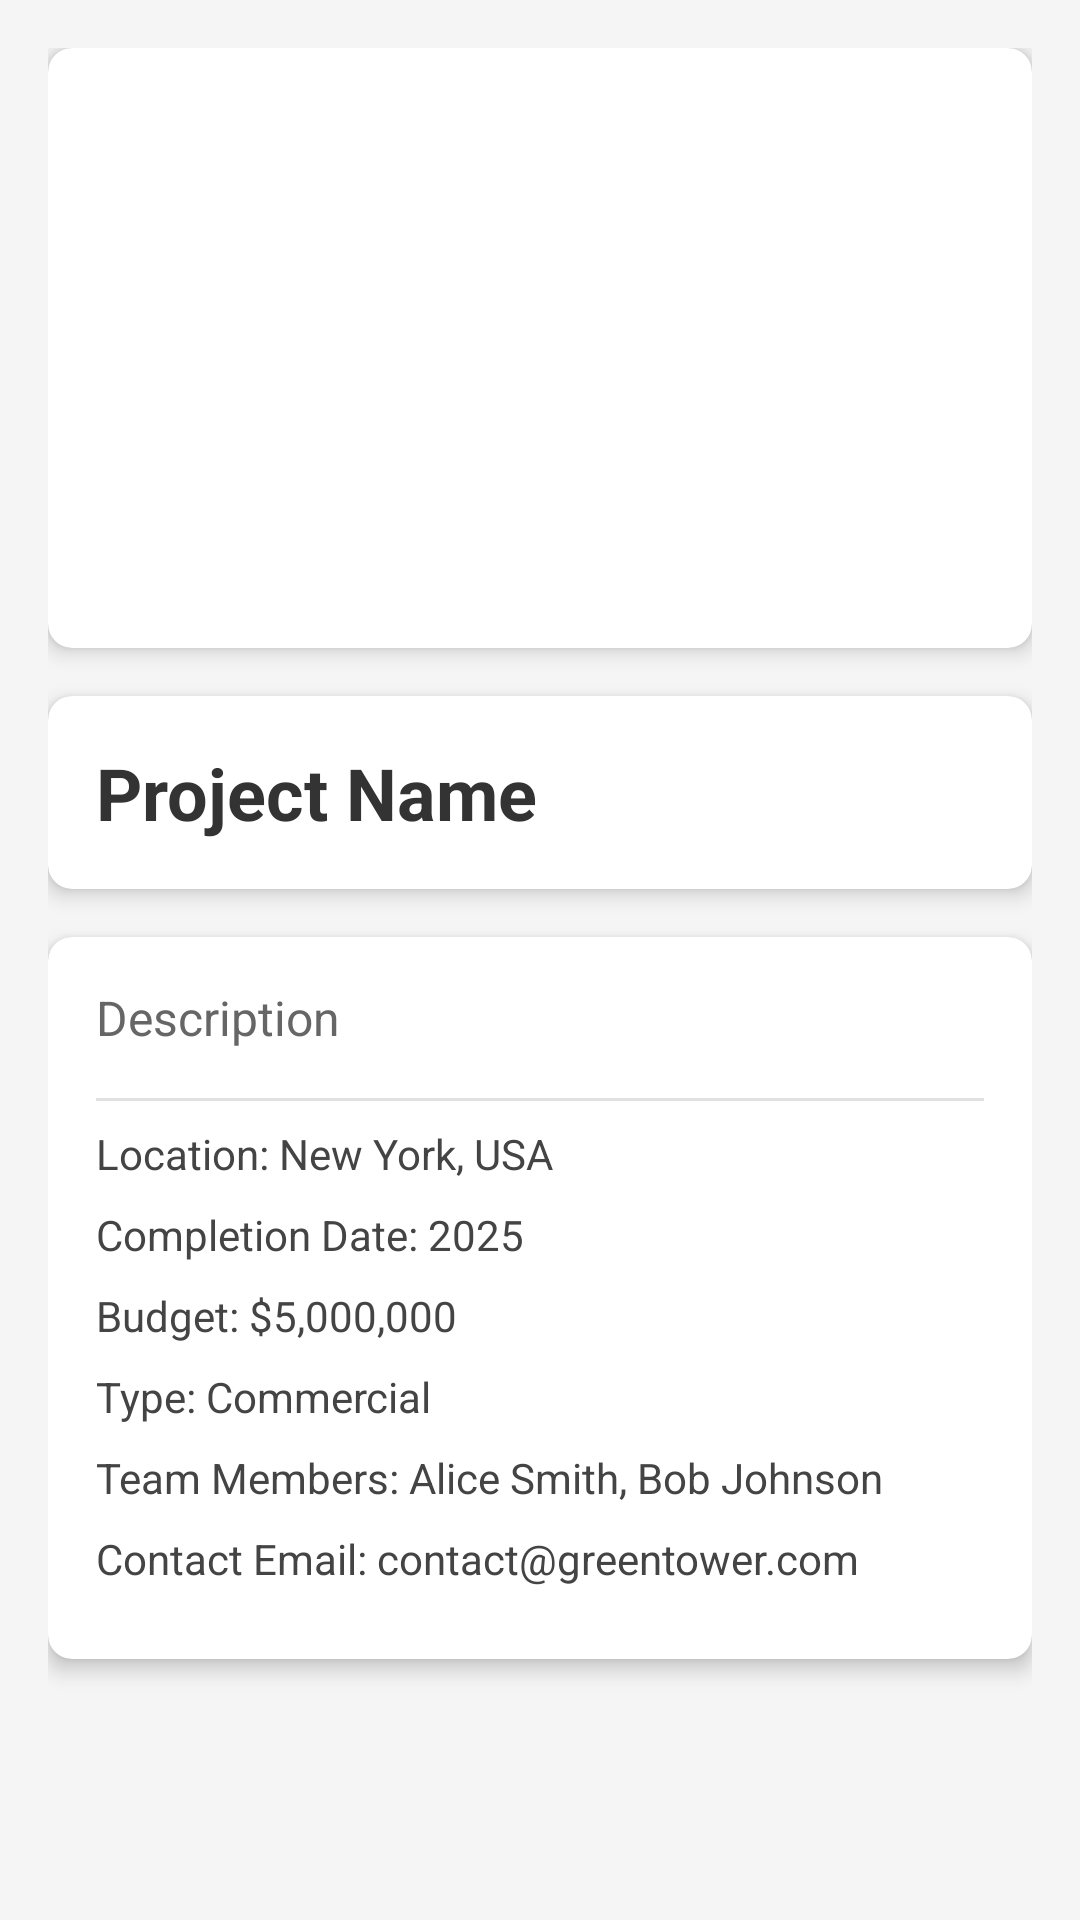

Reconstruct the res/layout file that produces this screen, plus the resources it refers to.
<!-- AndroidManifest.xml: application theme Theme.Architecture -->
<!-- res/layout/activity_project_details.xml -->
<?xml version="1.0" encoding="utf-8"?>
<ScrollView xmlns:android="http://schemas.android.com/apk/res/android"
    android:layout_width="match_parent"
    android:layout_height="match_parent"
    xmlns:app="http://schemas.android.com/apk/res-auto"
    android:padding="16dp"
    android:background="#F5F5F5"> 

    <LinearLayout
        android:layout_width="match_parent"
        android:layout_height="wrap_content"
        android:orientation="vertical">

        
        <androidx.cardview.widget.CardView
            android:layout_width="match_parent"
            android:layout_height="wrap_content"
            android:layout_marginBottom="16dp"
            app:cardCornerRadius="8dp"
            app:cardElevation="4dp"
            android:background="#FFFFFF">

            <androidx.viewpager2.widget.ViewPager2
                android:id="@+id/view_pager_images"
                android:layout_width="match_parent"
                android:layout_height="200dp" />
        </androidx.cardview.widget.CardView>

        
        <androidx.cardview.widget.CardView
            android:layout_width="match_parent"
            android:layout_height="wrap_content"
            android:layout_marginBottom="16dp"
            app:cardCornerRadius="8dp"
            app:cardElevation="4dp"
            android:background="#FFFFFF">

            <LinearLayout
                android:layout_width="match_parent"
                android:layout_height="wrap_content"
                android:orientation="vertical"
                android:padding="16dp">

                <TextView
                    android:id="@+id/text_view_name"
                    android:layout_width="wrap_content"
                    android:layout_height="wrap_content"
                    android:text="Project Name"
                    android:textSize="24sp"
                    android:textStyle="bold"
                    android:textColor="#333333" />
            </LinearLayout>
        </androidx.cardview.widget.CardView>

        
        <androidx.cardview.widget.CardView
            android:layout_width="match_parent"
            android:layout_height="wrap_content"
            android:layout_marginBottom="16dp"
            app:cardCornerRadius="8dp"
            app:cardElevation="4dp"
            android:background="#FFFFFF">

            <LinearLayout
                android:layout_width="match_parent"
                android:layout_height="wrap_content"
                android:orientation="vertical"
                android:padding="16dp">

                
                <TextView
                    android:id="@+id/text_view_description"
                    android:layout_width="wrap_content"
                    android:layout_height="wrap_content"
                    android:text="Description"
                    android:textSize="16sp"
                    android:textColor="#666666"
                    android:layout_marginBottom="8dp" />

                
                <View
                    android:layout_width="match_parent"
                    android:layout_height="1dp"
                    android:background="#E0E0E0"
                    android:layout_marginVertical="8dp" />

                
                <TextView
                    android:id="@+id/text_view_location"
                    android:layout_width="wrap_content"
                    android:layout_height="wrap_content"
                    android:text="Location: New York, USA"
                    android:textSize="14sp"
                    android:textColor="#444444"
                    android:layout_marginBottom="8dp" />

                
                <TextView
                    android:id="@+id/text_view_completion_date"
                    android:layout_width="wrap_content"
                    android:layout_height="wrap_content"
                    android:text="Completion Date: 2025"
                    android:textSize="14sp"
                    android:textColor="#444444"
                    android:layout_marginBottom="8dp" />

                
                <TextView
                    android:id="@+id/text_view_budget"
                    android:layout_width="wrap_content"
                    android:layout_height="wrap_content"
                    android:text="Budget: $5,000,000"
                    android:textSize="14sp"
                    android:textColor="#444444"
                    android:layout_marginBottom="8dp" />

                
                <TextView
                    android:id="@+id/text_view_project_type"
                    android:layout_width="wrap_content"
                    android:layout_height="wrap_content"
                    android:text="Type: Commercial"
                    android:textSize="14sp"
                    android:textColor="#444444"
                    android:layout_marginBottom="8dp" />

                
                <TextView
                    android:id="@+id/text_view_team_members"
                    android:layout_width="wrap_content"
                    android:layout_height="wrap_content"
                    android:text="Team Members: Alice Smith, Bob Johnson"
                    android:textSize="14sp"
                    android:textColor="#444444"
                    android:layout_marginBottom="8dp" />

                
                <TextView
                    android:id="@+id/text_view_contact_email"
                    android:layout_width="wrap_content"
                    android:layout_height="wrap_content"
                    android:text="Contact Email: contact@greentower.com"
                    android:textSize="14sp"
                    android:textColor="#444444"
                    android:layout_marginBottom="8dp" />
            </LinearLayout>
        </androidx.cardview.widget.CardView>
    </LinearLayout>
</ScrollView>
<!-- resources referenced by this layout -->
<resources>
  <style name="Theme.Architecture" parent="Base.Theme.Architecture" />
  <style name="Base.Theme.Architecture" parent="Theme.Material3.DayNight">
          
          
      </style>
</resources>
